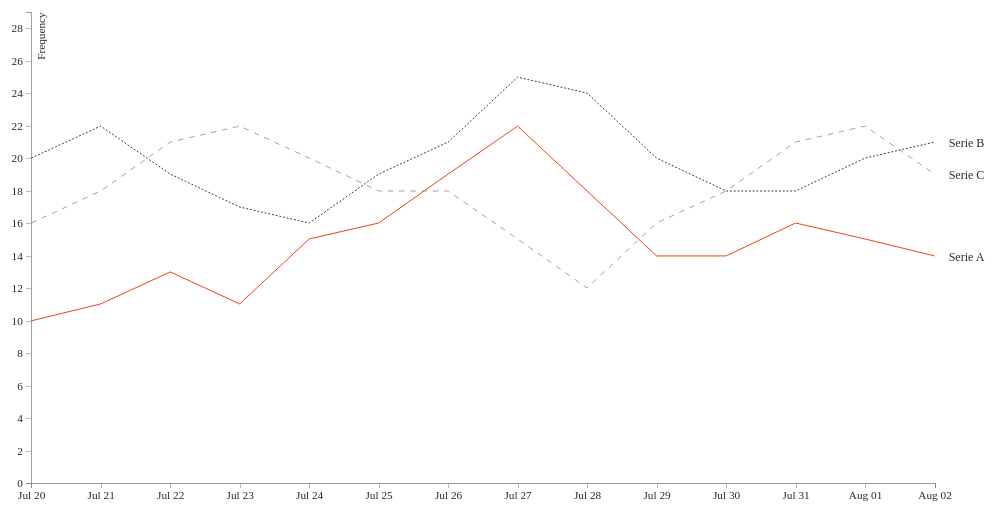
D3 v5 page, settled after 360 driven frames (6 s of simulated time); the page loaded 1 data file(s).


//------------------------1. PREPARATION-------------------------//
//-----------------------------SVG-------------------------------//
const width = 960;
const height = 500;
const margin = 5;
const padding = 5;
const adj = 30;
// we are appending SVG first
const svg = d3.select("div#container").append("svg")
    .attr("preserveAspectRatio", "xMinYMin meet")
    .attr("viewBox", "-"
          + adj + " -"
          + adj + " "
          + (width + adj *3) + " "
          + (height + adj*3))
    .style("padding", padding)
    .style("margin", margin)
    .classed("svg-content", true);

//-----------------------------DATA------------------------------//

const timeConv = d3.timeParse("%d-%b-%Y");
const dataset = d3.csv("data.csv");
dataset.then(function(data) {
    const slices = data.columns.slice(1).map(function(id) {
        return {
            id: id,
            values: data.map(function(d){
                return {
                    date: timeConv(d.date),
                    measurement: +d[id]
                };
            })
        };
    });

console.log("Column headers", data.columns);
console.log("Column headers without date", data.columns.slice(1));
// returns the sliced dataset
console.log("Slices",slices);  
// returns the first slice
console.log("First slice",slices[0]);
// returns the array in the first slice
console.log("A array",slices[0].values);   
// returns the date of the first row in the first slice
console.log("Date element",slices[0].values[0].date);  
// returns the array's length
console.log("Array length",(slices[0].values).length);

//----------------------------SCALES-----------------------------//
const xScale = d3.scaleTime().range([0,width]);
const yScale = d3.scaleLinear().rangeRound([height, 0]);
xScale.domain(d3.extent(data, function(d){
    return timeConv(d.date)}));
yScale.domain([(0), d3.max(slices, function(c) {
    return d3.max(c.values, function(d) {
        return d.measurement + 4; });
        })
    ]);

//-----------------------------AXES------------------------------//

const yaxis = d3.axisLeft()
    .ticks((slices[0].values).length)
    .scale(yScale);

const xaxis = d3.axisBottom()
    .ticks(d3.timeDay.every(1))
    .tickFormat(d3.timeFormat('%b %d'))
    .scale(xScale);

//----------------------------LINES------------------------------//

const line = d3.line()
    .x(function(d) { return xScale(d.date); })
    .y(function(d) { return yScale(d.measurement); });

    let id = 0;
const ids = function () {
    return "line-"+id++;

   
}

//-------------------------2. DRAWING----------------------------//

//-----------------------------AXES------------------------------//

svg.append("g")
    .attr("class", "axis")
    .attr("transform", "translate(0," + height + ")")
    .call(xaxis);

svg.append("g")
    .attr("class", "axis")
    .call(yaxis)

    //this you append
    .append("text")
    .attr("transform", "rotate(-90)")
    .attr("dy", ".75em")
    .attr("y", 6)
    .style("text-anchor", "end")
    .text("Frequency");

//----------------------------LINES------------------------------//

const lines = svg.selectAll("lines")
    .data(slices)
    .enter()
    .append("g");

    lines.append("path")
    .attr("class", ids)
    .attr("d", function(d) { return line(d.values); });

    lines.append("text")
    .attr("class","serie_label")
    .datum(function(d) {
        return {
            id: d.id,
            value: d.values[d.values.length - 1]}; })
    .attr("transform", function(d) {
            return "translate(" + (xScale(d.value.date) + 10)  
            + "," + (yScale(d.value.measurement) + 5 ) + ")";})
    .attr("x", 5)
    .text(function(d) { return ("Serie ") + d.id; });


});


### data: data.csv
date, A, B, C
20-Jul-19, 10, 20, 16
21-Jul-19, 11, 22, 18
22-Jul-19, 13, 19, 21
23-Jul-19, 11, 17, 22
24-Jul-19, 15, 16, 20
25-Jul-19, 16, 19, 18
26-Jul-19, 19, 21, 18
27-Jul-19, 22, 25, 15
28-Jul-19, 18, 24, 12
29-Jul-19, 14, 20, 16
30-Jul-19, 14, 18, 18
31-Jul-19, 16, 18, 21
1-Aug-19, 15, 20, 22
2-Aug-19, 14, 21, 19